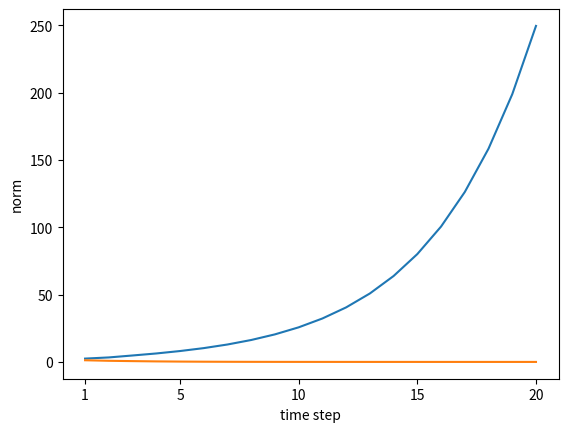

Generate this figure with matplotlib:
# coding: utf-8
import numpy as np
import matplotlib.pyplot as plt


N = 2  # mini-batch的大小
H = 3  # 隐藏状态向量的维数
T = 20  # 时序数据的长度

dh = np.ones((N, H))

np.random.seed(3)

Wh = np.random.randn(H, H)
#Wh = np.random.randn(H, H) * 0.5

norm_list = []
for t in range(T):
    dh = np.dot(dh, Wh.T)
    norm = np.sqrt(np.sum(dh**2)) / N
    norm_list.append(norm)

print(norm_list)

# 绘制图形
plt.plot(np.arange(len(norm_list)), norm_list)
plt.xticks([0, 4, 9, 14, 19], [1, 5, 10, 15, 20])
plt.xlabel('time step')
plt.ylabel('norm')
plt.show()
input("test")

dh = np.ones((N, H))

np.random.seed(3)

# Wh = np.random.randn(H, H)
Wh = np.random.randn(H, H) * 0.5

norm_list = []
for t in range(T):
    dh = np.dot(dh, Wh.T)
    norm = np.sqrt(np.sum(dh**2)) / N
    norm_list.append(norm)

print(norm_list)

# 绘制图形
plt.plot(np.arange(len(norm_list)), norm_list)
plt.xticks([0, 4, 9, 14, 19], [1, 5, 10, 15, 20])
plt.xlabel('time step')
plt.ylabel('norm')
plt.show()

input("test")
